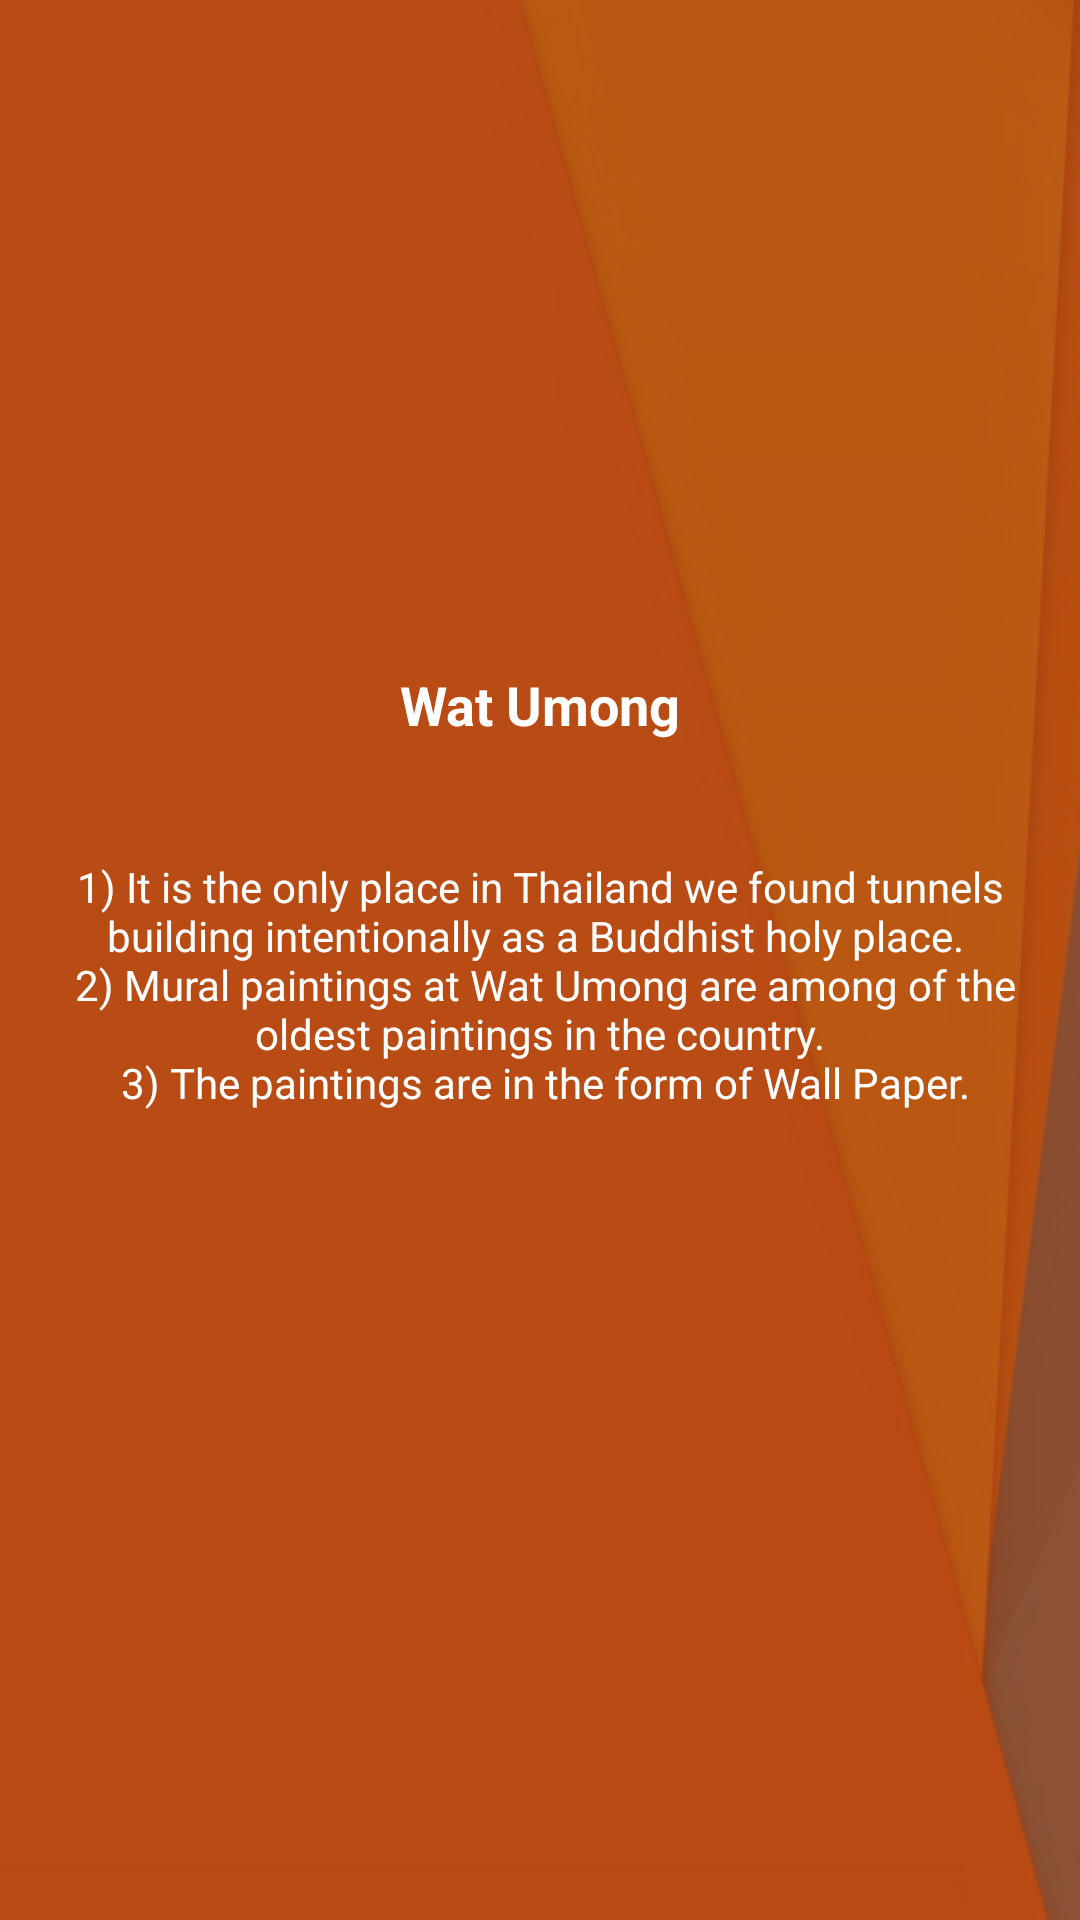

Android layout source for this screen:
<!-- AndroidManifest.xml: application theme Theme.AppCompat.Light.NoActionBar -->
<!-- res/layout/activity_generalinfo_third.xml -->
<?xml version="1.0" encoding="utf-8"?>
<RelativeLayout xmlns:android="http://schemas.android.com/apk/res/android"
    xmlns:tools="http://schemas.android.com/tools"
    android:layout_width="match_parent"
    android:layout_height="match_parent"
    tools:context="com.example.sear_cheulong.watoumong.Quiz.QuizActivity"
    android:background="@drawable/iphone6"
    >

    <View
        android:layout_width="match_parent"
        android:layout_height="match_parent"
        android:background="#ccac4813"
        />


    <LinearLayout
        android:layout_width="match_parent"
        android:layout_height="match_parent"
        android:orientation="vertical">

        <LinearLayout
            android:layout_width="match_parent"
            android:layout_height="wrap_content"
            android:layout_marginTop="50dp"
            android:orientation="horizontal">

            <ImageView
                android:layout_width="match_parent"
                android:layout_height="150dp"
                android:src="@drawable/img03" />

        </LinearLayout>

        <LinearLayout
            android:layout_width="match_parent"
            android:layout_height="70dp"
            android:orientation="horizontal">

            <TextView
                android:layout_width="match_parent"
                android:layout_height="wrap_content"
                android:layout_gravity="center_vertical"
                android:textStyle="bold"
                android:text="@string/doi_suthep"

                android:textAlignment="center"
                android:textColor="@android:color/white"
                android:textSize="18sp" />
        </LinearLayout>
        <LinearLayout
            android:layout_width="match_parent"
            android:layout_height="wrap_content"
            android:clipToPadding="false"
            android:gravity="center"
            android:orientation="horizontal">

            <TextView
                android:layout_width="match_parent"
                android:layout_height="wrap_content"
                android:textAlignment="center"
                android:layout_margin="16dp"
                android:textColor="@android:color/white"
                android:text="@string/third_des" />


        </LinearLayout>
    </LinearLayout>
</RelativeLayout>
<!-- resources referenced by this layout -->
<resources>
  <!-- drawable iphone6: png bitmap (drawable, 154538 bytes) -->
  <string name="doi_suthep">Wat Umong</string>
  <string name="third_des"> 1) It is the only place in Thailand we found tunnels building intentionally as a Buddhist holy place. \n 2) Mural paintings at Wat Umong are among of the oldest paintings in the country.\n 3) The paintings are in the form of Wall Paper.</string>
</resources>
